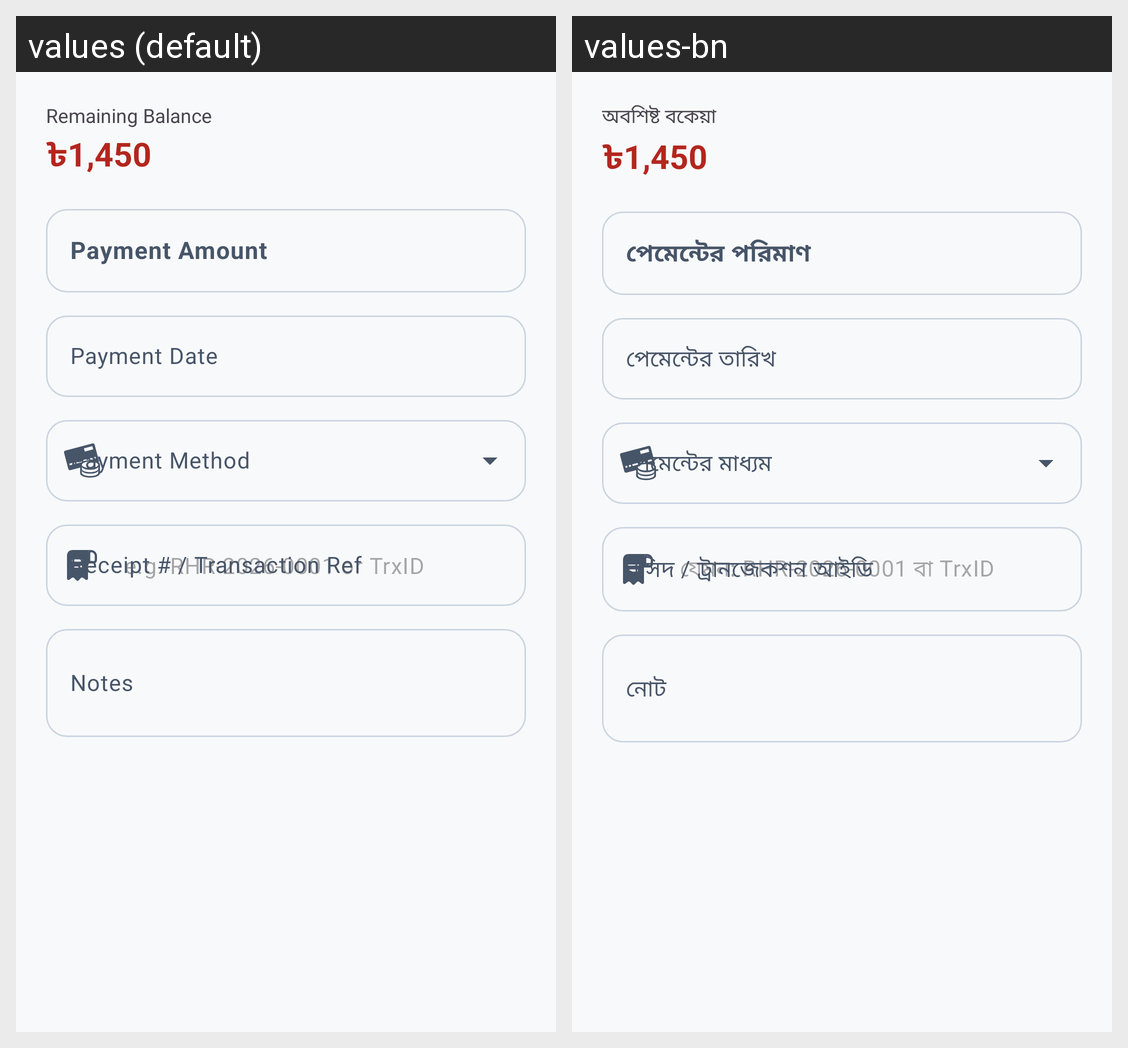

Translations of the strings shown on this Android screen, per locale in the grid:
Android screen res/layout/dialog_record_bill_payment.xml rendered under 2 locales, left to right: values (default), values-bn. Device: Nexus 5 (rendered at 1080×1920; each locale shown at half size, 540×960, under a caption strip naming it); theme Theme.RobHouseRental.
Strings drawn on this screen, with the default value and each locale's value (text and hints the layout hard-codes, and strings that could not be matched under every locale, appear in the picture but are not listed):

remaining_balance
  values: Remaining Balance
  values-bn: অবশিষ্ট বকেয়া

payment_amount
  values: Payment Amount
  values-bn: পেমেন্টের পরিমাণ

payment_date
  values: Payment Date
  values-bn: পেমেন্টের তারিখ

payment_method
  values: Payment Method
  values-bn: পেমেন্টের মাধ্যম

payment_reference
  values: Receipt # / Transaction Ref
  values-bn: রসিদ / ট্রানজেকশন আইডি

notes
  values: Notes
  values-bn: নোট
